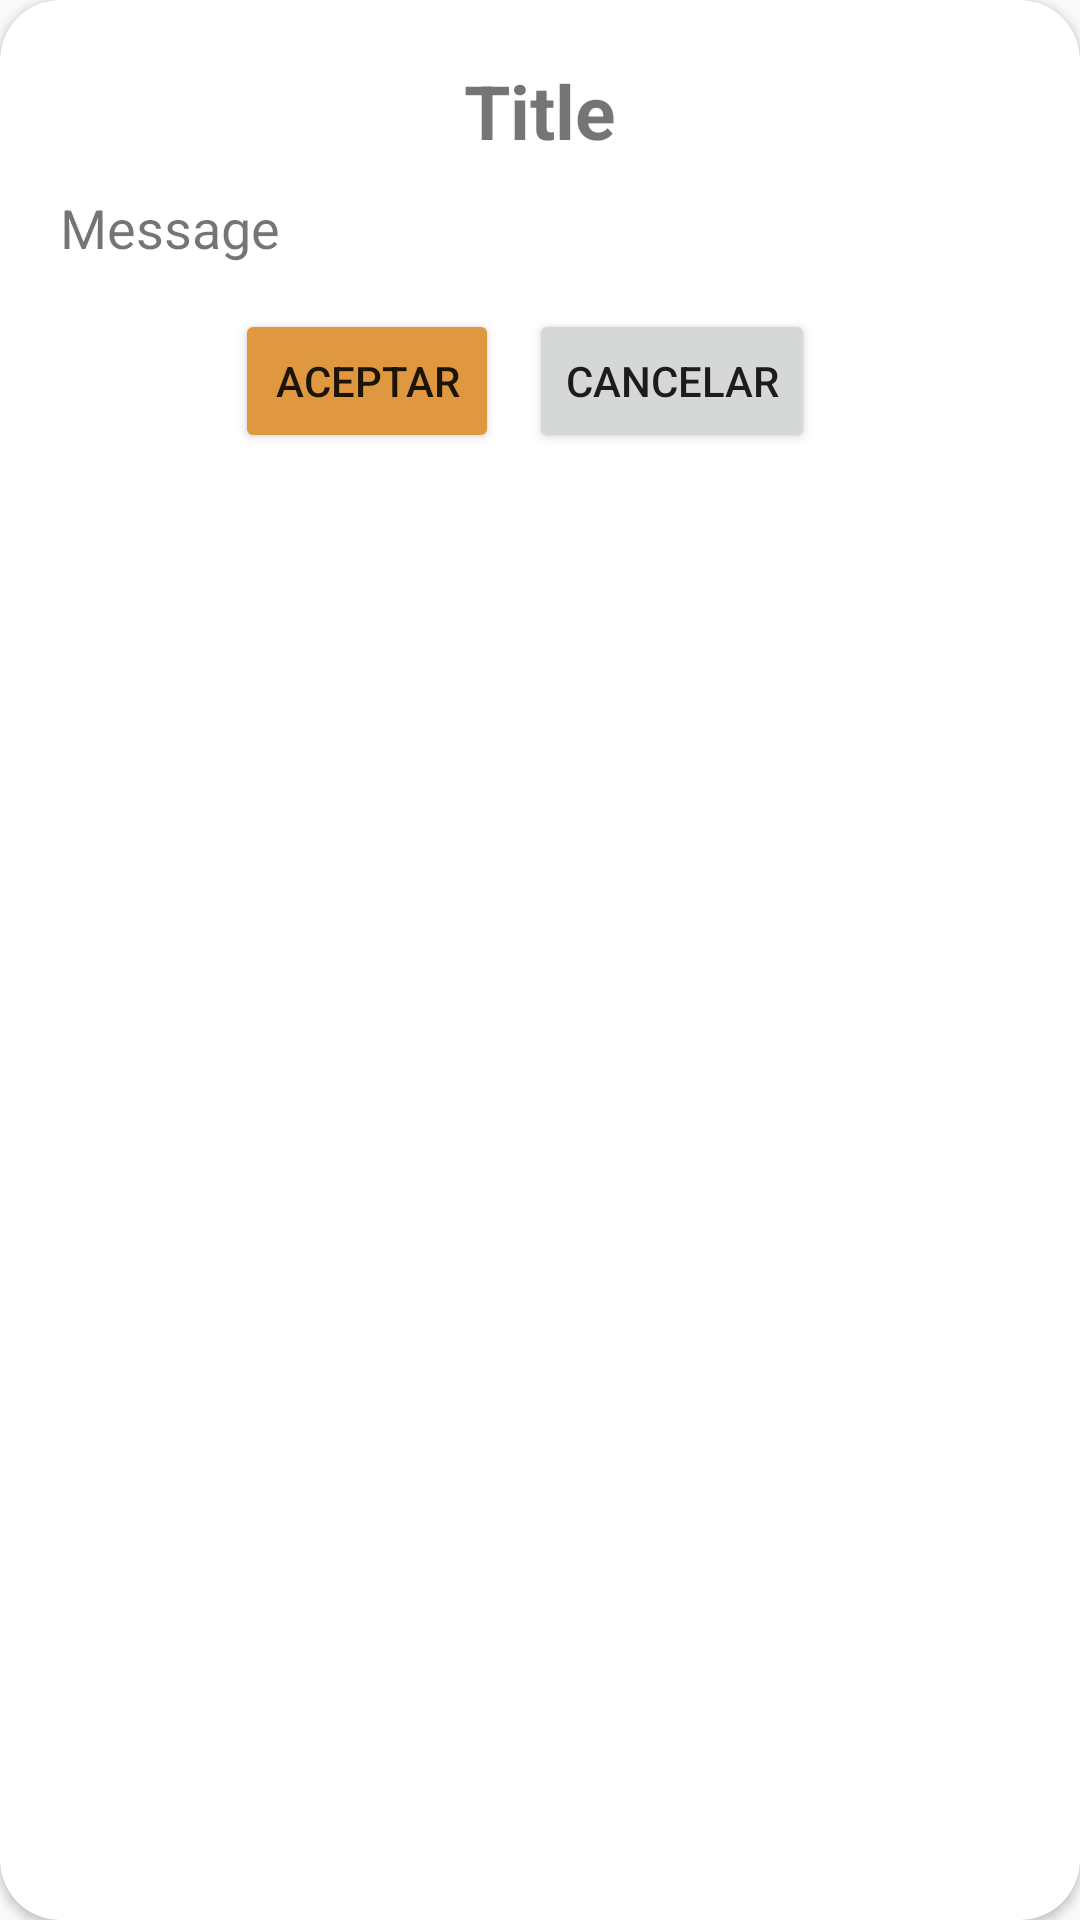

Produce the Android XML layout that renders to this screen, including the resource entries it uses.
<!-- AndroidManifest.xml: application theme Theme.AppRestaurante -->
<!-- res/layout/custom_modal_dialog.xml -->
<?xml version="1.0" encoding="utf-8"?>
<androidx.cardview.widget.CardView xmlns:android="http://schemas.android.com/apk/res/android"
    android:layout_width="match_parent"
    android:layout_height="wrap_content"
    xmlns:app="http://schemas.android.com/apk/res-auto"
    app:cardBackgroundColor="@color/white"
    app:cardCornerRadius="20dp"
    android:layout_marginHorizontal="20dp"
    >

    <LinearLayout
        android:layout_width="match_parent"
        android:layout_height="wrap_content"
        android:orientation="vertical"
        android:padding="20dp"
        >

        <TextView
            android:layout_width="match_parent"
            android:layout_height="wrap_content"
            android:text="Title"
            android:textSize="25dp"
            android:textStyle="bold"
            android:gravity="center"
            android:id="@+id/modalTitle"
            >
        </TextView>

        <TextView
            android:layout_width="match_parent"
            android:layout_height="wrap_content"
            android:text="Message"
            android:textSize="18dp"
            android:layout_marginTop="10dp"
            android:id="@+id/modalMessage"
            >
        </TextView>

        <LinearLayout
            android:layout_width="match_parent"
            android:layout_height="wrap_content"
            android:gravity="center"
            android:padding="5dp"
            android:orientation="horizontal"
            >

            <Button
                android:layout_width="wrap_content"
                android:layout_height="wrap_content"
                android:text="Aceptar"
                android:id="@+id/btnModalAceptar"
                android:backgroundTint="@color/main_orange"
                >
            </Button>

            <Button
                android:layout_width="wrap_content"
                android:layout_height="wrap_content"
                android:text="Cancelar"
                android:layout_margin="10dp"
                android:id="@+id/btnModalCancelar"
                >
            </Button>

        </LinearLayout>


    </LinearLayout>

</androidx.cardview.widget.CardView>
<!-- resources referenced by this layout -->
<resources>
  <color name="main_orange">#DF9740</color>
  <color name="white">#FFFFFFFF</color>
  <style name="Theme.AppRestaurante" parent="Theme.AppCompat.Light.NoActionBar">
          
          <item name="colorPrimary">@color/purple_500</item>
          <item name="colorPrimaryVariant">@color/purple_700</item>
          <item name="colorOnPrimary">@color/white</item>
          
          <item name="colorSecondary">@color/teal_200</item>
          <item name="colorSecondaryVariant">@color/teal_700</item>
          <item name="colorOnSecondary">@color/black</item>
          
          <item name="android:statusBarColor">?attr/colorPrimaryVariant</item>
          
      </style>
  <color name="purple_500">#FF6200EE</color>
  <color name="purple_700">#FF3700B3</color>
  <color name="teal_200">#FF03DAC5</color>
  <color name="teal_700">#FF018786</color>
  <color name="black">#FF000000</color>
</resources>
